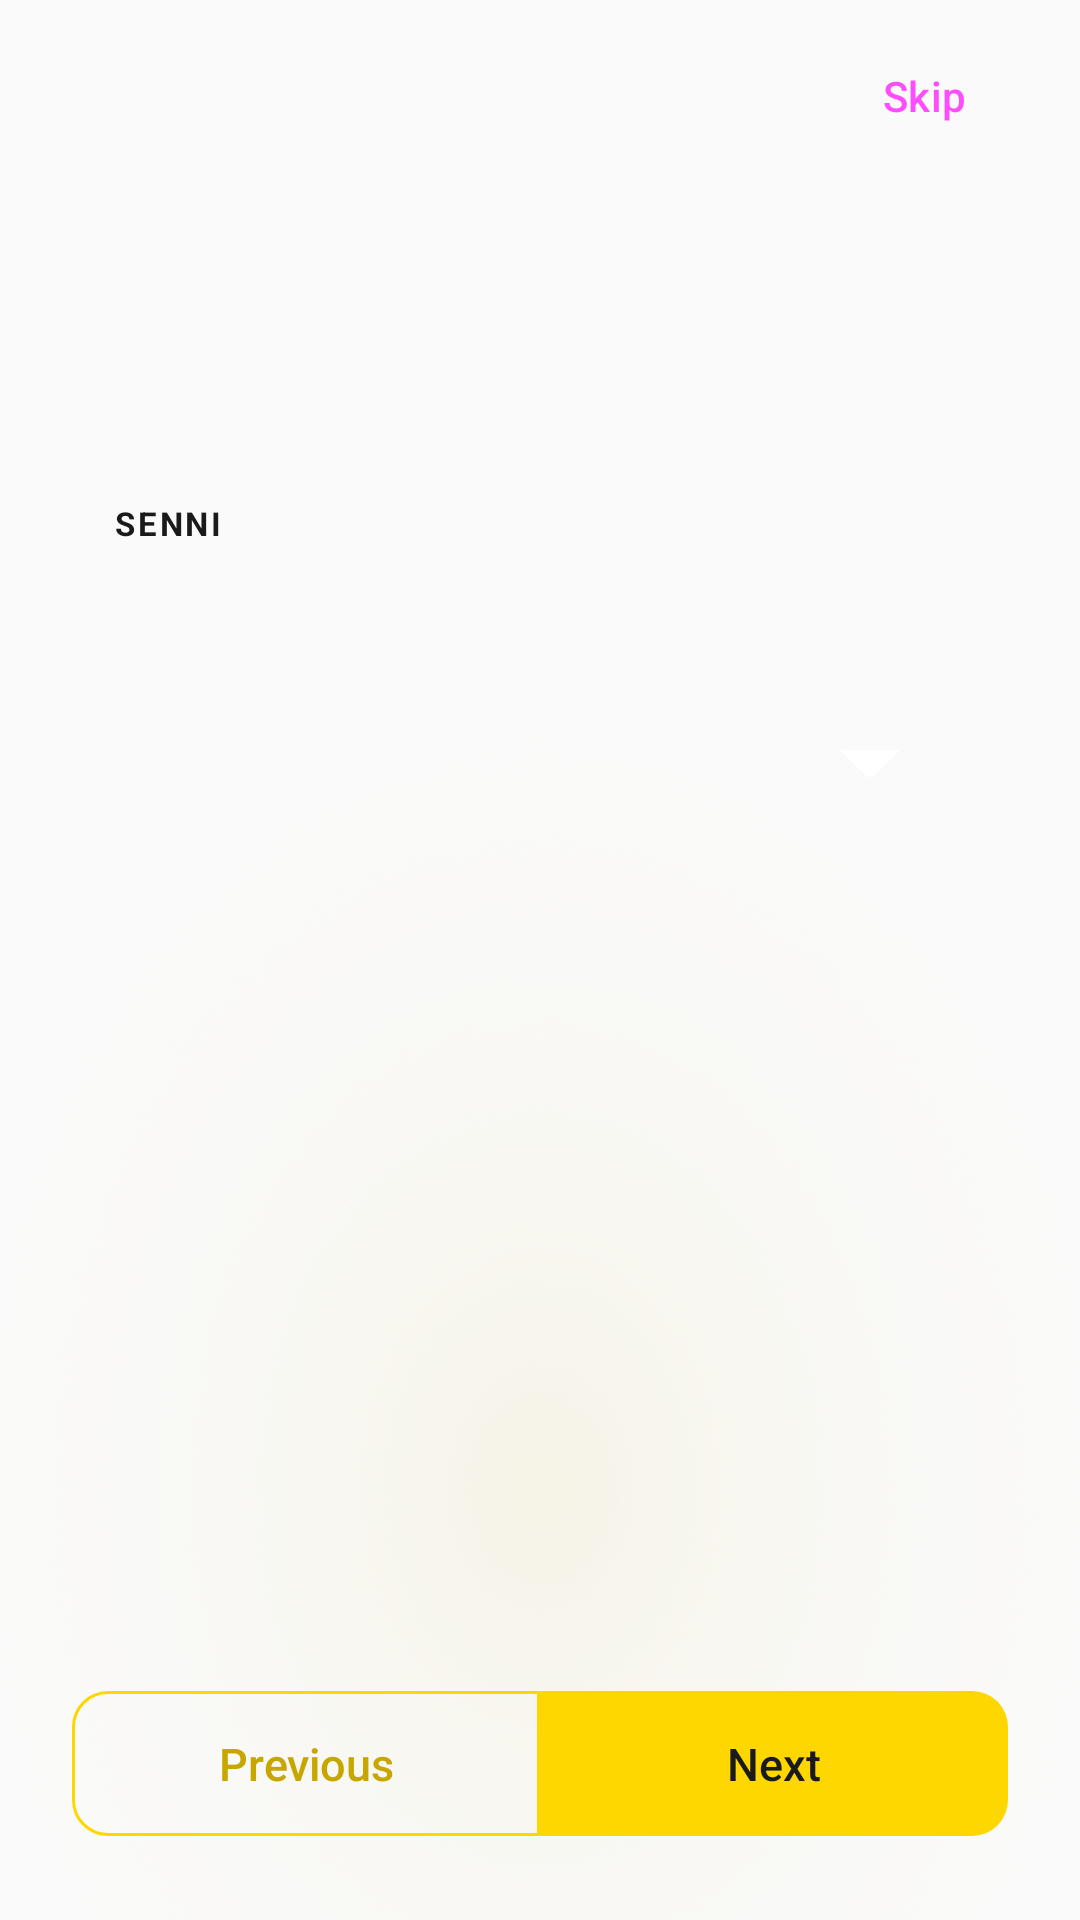

The Android layout XML behind this screen, and the referenced resources:
<!-- AndroidManifest.xml: activity theme Theme.CompanionOverlay -->
<!-- res/layout/activity_tutorial.xml -->
<?xml version="1.0" encoding="utf-8"?>
<FrameLayout xmlns:android="http://schemas.android.com/apk/res/android"
    xmlns:app="http://schemas.android.com/apk/res-auto"
    xmlns:tools="http://schemas.android.com/tools"
    android:layout_width="match_parent"
    android:layout_height="match_parent"
    android:background="@drawable/bg_tutorial_stage">

    
    <View
        android:id="@+id/floorGlow"
        android:layout_width="match_parent"
        android:layout_height="96dp"
        android:background="@drawable/bg_tutorial_floor"
        android:visibility="invisible"/>

    
    <LinearLayout
        android:layout_width="match_parent"
        android:layout_height="match_parent"
        android:orientation="vertical">

        <FrameLayout
            android:layout_width="match_parent"
            android:layout_height="0dp"
            android:layout_weight="0.85">

            
            <LinearLayout
                android:id="@+id/narrationBlock"
                android:layout_width="match_parent"
                android:layout_height="wrap_content"
                android:layout_gravity="bottom"
                android:orientation="vertical"
                android:gravity="center_horizontal"
                android:paddingStart="20dp"
                android:paddingEnd="20dp"
                android:paddingBottom="12dp">

                
                <LinearLayout
                    android:id="@+id/stepDots"
                    android:layout_width="wrap_content"
                    android:layout_height="wrap_content"
                    android:orientation="horizontal"
                    android:paddingTop="2dp"
                    android:paddingBottom="2dp"
                    android:clipToPadding="false"
                    android:clipChildren="false"
                    android:layout_marginBottom="14dp"/>

                <FrameLayout
                    android:layout_width="match_parent"
                    android:layout_height="wrap_content">

                    <LinearLayout
                        android:id="@+id/narrationBubble"
                        android:layout_width="match_parent"
                        android:layout_height="wrap_content"
                        android:layout_marginBottom="9dp"
                        android:orientation="vertical"
                        android:paddingStart="18dp"
                        android:paddingEnd="18dp"
                        android:paddingTop="14dp"
                        android:paddingBottom="14dp">

                        <TextView
                            android:id="@+id/senniLabel"
                            android:layout_width="wrap_content"
                            android:layout_height="wrap_content"
                            android:textSize="11sp"
                            android:textStyle="bold"
                            android:letterSpacing="0.08"
                            android:text="@string/tutorial_senni_label"/>

                        <TextView
                            android:id="@+id/stepTitle"
                            android:layout_width="wrap_content"
                            android:layout_height="wrap_content"
                            android:layout_marginTop="2dp"
                            android:textStyle="bold"
                            android:textSize="20sp"
                            tools:text="Tap me to walk"/>

                        <TextView
                            android:id="@+id/stepBody"
                            android:layout_width="match_parent"
                            android:layout_height="wrap_content"
                            android:layout_marginTop="6dp"
                            android:textSize="15sp"
                            android:lineSpacingExtra="3dp"
                            tools:text="Give me a tap and I'll stroll across the screen."/>

                    </LinearLayout>

                    
                    <View
                        android:id="@+id/bubbleTail"
                        android:layout_width="20dp"
                        android:layout_height="10dp"
                        android:layout_gravity="bottom|end"
                        android:layout_marginEnd="40dp"
                        android:background="@drawable/bubble_tail"/>

                </FrameLayout>

            </LinearLayout>

        </FrameLayout>

        
        <View
            android:layout_width="match_parent"
            android:layout_height="0dp"
            android:layout_weight="1.15"/>

    </LinearLayout>

    
    <FrameLayout
        android:id="@+id/sandbox"
        android:layout_width="match_parent"
        android:layout_height="match_parent"/>

    
    <Button
        android:id="@+id/skipButton"
        style="@style/Widget.Material3.Button.TextButton"
        android:layout_width="wrap_content"
        android:layout_height="wrap_content"
        android:layout_gravity="top|end"
        android:layout_margin="8dp"
        android:alpha="0.7"
        android:text="@string/tutorial_skip"/>

    
    <com.google.android.material.button.MaterialButtonToggleGroup
        android:layout_width="match_parent"
        android:layout_height="wrap_content"
        android:layout_gravity="bottom"
        android:layout_marginStart="24dp"
        android:layout_marginEnd="24dp"
        android:layout_marginBottom="24dp"
        app:singleSelection="false"
        app:selectionRequired="false">

        
        <com.google.android.material.button.MaterialButton
            android:id="@+id/prevButton"
            style="@style/CompanionButton.Large.Left"
            android:layout_width="0dp"
            android:layout_height="wrap_content"
            android:layout_weight="1"
            android:checkable="false"
            android:text="@string/tutorial_previous"/>

        <com.google.android.material.button.MaterialButton
            android:id="@+id/nextButton"
            style="@style/CompanionButton.Large.Right"
            android:layout_width="0dp"
            android:layout_height="wrap_content"
            android:layout_weight="1"
            android:checkable="false"
            android:text="@string/tutorial_next"/>

    </com.google.android.material.button.MaterialButtonToggleGroup>

</FrameLayout>
<!-- resources referenced by this layout -->
<resources>
  <!-- drawable bg_tutorial_floor (drawable) -->
  <?xml version="1.0" encoding="utf-8"?>
  <shape xmlns:android="http://schemas.android.com/apk/res/android"
      android:shape="rectangle">
      <gradient
          android:angle="270"
          android:startColor="@android:color/transparent"
          android:endColor="@color/tutorial_floor"/>
  </shape>
  <!-- drawable bubble_tail (drawable) -->
  <?xml version="1.0" encoding="utf-8"?>
  <vector xmlns:android="http://schemas.android.com/apk/res/android"
      android:width="20dp"
      android:height="10dp"
      android:viewportWidth="20"
      android:viewportHeight="10">
      <path
          android:fillColor="#FFFFFFFF"
          android:pathData="M0,0 L20,0 L11.4,8.4 Q10,9.6 8.6,8.4 Z"/>
  </vector>
  <string name="tutorial_next">Next</string>
  <string name="tutorial_previous">Previous</string>
  <string name="tutorial_senni_label" translatable="false">SENNI</string>
  <string name="tutorial_skip">Skip</string>
  <style name="CompanionButton.Large.Left" parent="CompanionButton.Large">
          <item name="backgroundTint">@android:color/transparent</item>
          <item name="strokeColor">@color/button_toggle_background</item>
          <item name="strokeWidth">1dp</item>
          <item name="android:textColor">@color/gold</item>
          <item name="rippleColor">@color/gold_ripple</item>
          <item name="shapeAppearanceOverlay">@style/ShapeAppearance.LeftButton</item>
      </style>
  <style name="CompanionButton.Large.Right" parent="CompanionButton.Large">
          <item name="shapeAppearanceOverlay">@style/ShapeAppearance.RightButton</item>
      </style>
  <color name="tutorial_floor">#1FC7A600</color>
  <style name="CompanionButton.Large" parent="CompanionButton">
          <item name="android:paddingTop">14dp</item>
          <item name="android:paddingBottom">14dp</item>
          <item name="android:textSize">15sp</item>
      </style>
  <color name="button_toggle_background">#FFD700</color>
  <color name="gold">#C7A600</color>
  <color name="gold_ripple">#22C7A600</color>
  <style name="ShapeAppearance.LeftButton" parent="">
          <item name="cornerFamily">rounded</item>
          <item name="cornerSizeTopLeft">12dp</item>
          <item name="cornerSizeBottomLeft">12dp</item>
          <item name="cornerSizeTopRight">0dp</item>
          <item name="cornerSizeBottomRight">0dp</item>
      </style>
  <style name="ShapeAppearance.RightButton" parent="">
          <item name="cornerFamily">rounded</item>
          <item name="cornerSizeTopLeft">0dp</item>
          <item name="cornerSizeBottomLeft">0dp</item>
          <item name="cornerSizeTopRight">12dp</item>
          <item name="cornerSizeBottomRight">12dp</item>
      </style>
  <color name="surface_variant">#F5F5F5</color>
  <color name="on_gold">#1a1a1a</color>
  <color name="gold_variant">#9A8000</color>
  <color name="surface">#FFFFFF</color>
  <color name="text_primary">#1a1a1a</color>
  <color name="text_secondary">#666666</color>
  <color name="background">#FAFAFA</color>
  <color name="status_bar">#FAFAFA</color>
  <color name="navigation_bar">#FAFAFA</color>
  <style name="CompanionPreferenceTheme" parent="PreferenceThemeOverlay.v14.Material">
          <item name="android:scrollbars">none</item>
      </style>
  <style name="CompanionButton" parent="Widget.Material3.Button">
          <item name="android:textColor">@color/button_toggle_text</item>
          <item name="backgroundTint">@color/button_toggle_background</item>
          <item name="cornerRadius">12dp</item>
          <item name="android:textAllCaps">false</item>
          <item name="android:letterSpacing">0</item>
      </style>
  <color name="button_toggle_text">@color/on_gold</color>
</resources>
